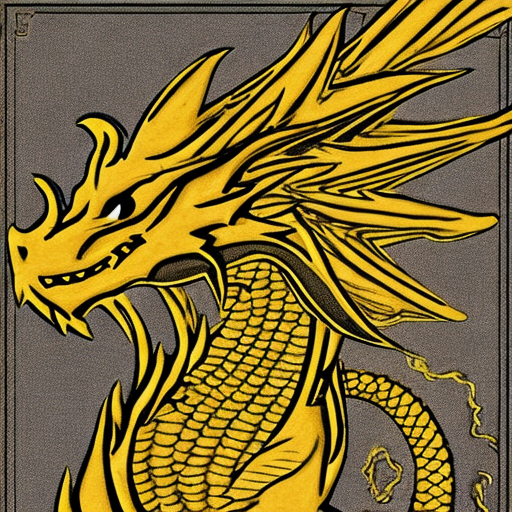
Generation parameters embedded in this image by AUTOMATIC1111 Stable Diffusion web UI or a fork of it (Forge, ...) (PNG 'parameters' text chunk):
dragon
Steps: 50, Sampler: DDIM, CFG scale: 10, Seed: 2152494881, Size: 512x512, Model hash: cc6cb27103, Model: models_v1-5-pruned-emaonly